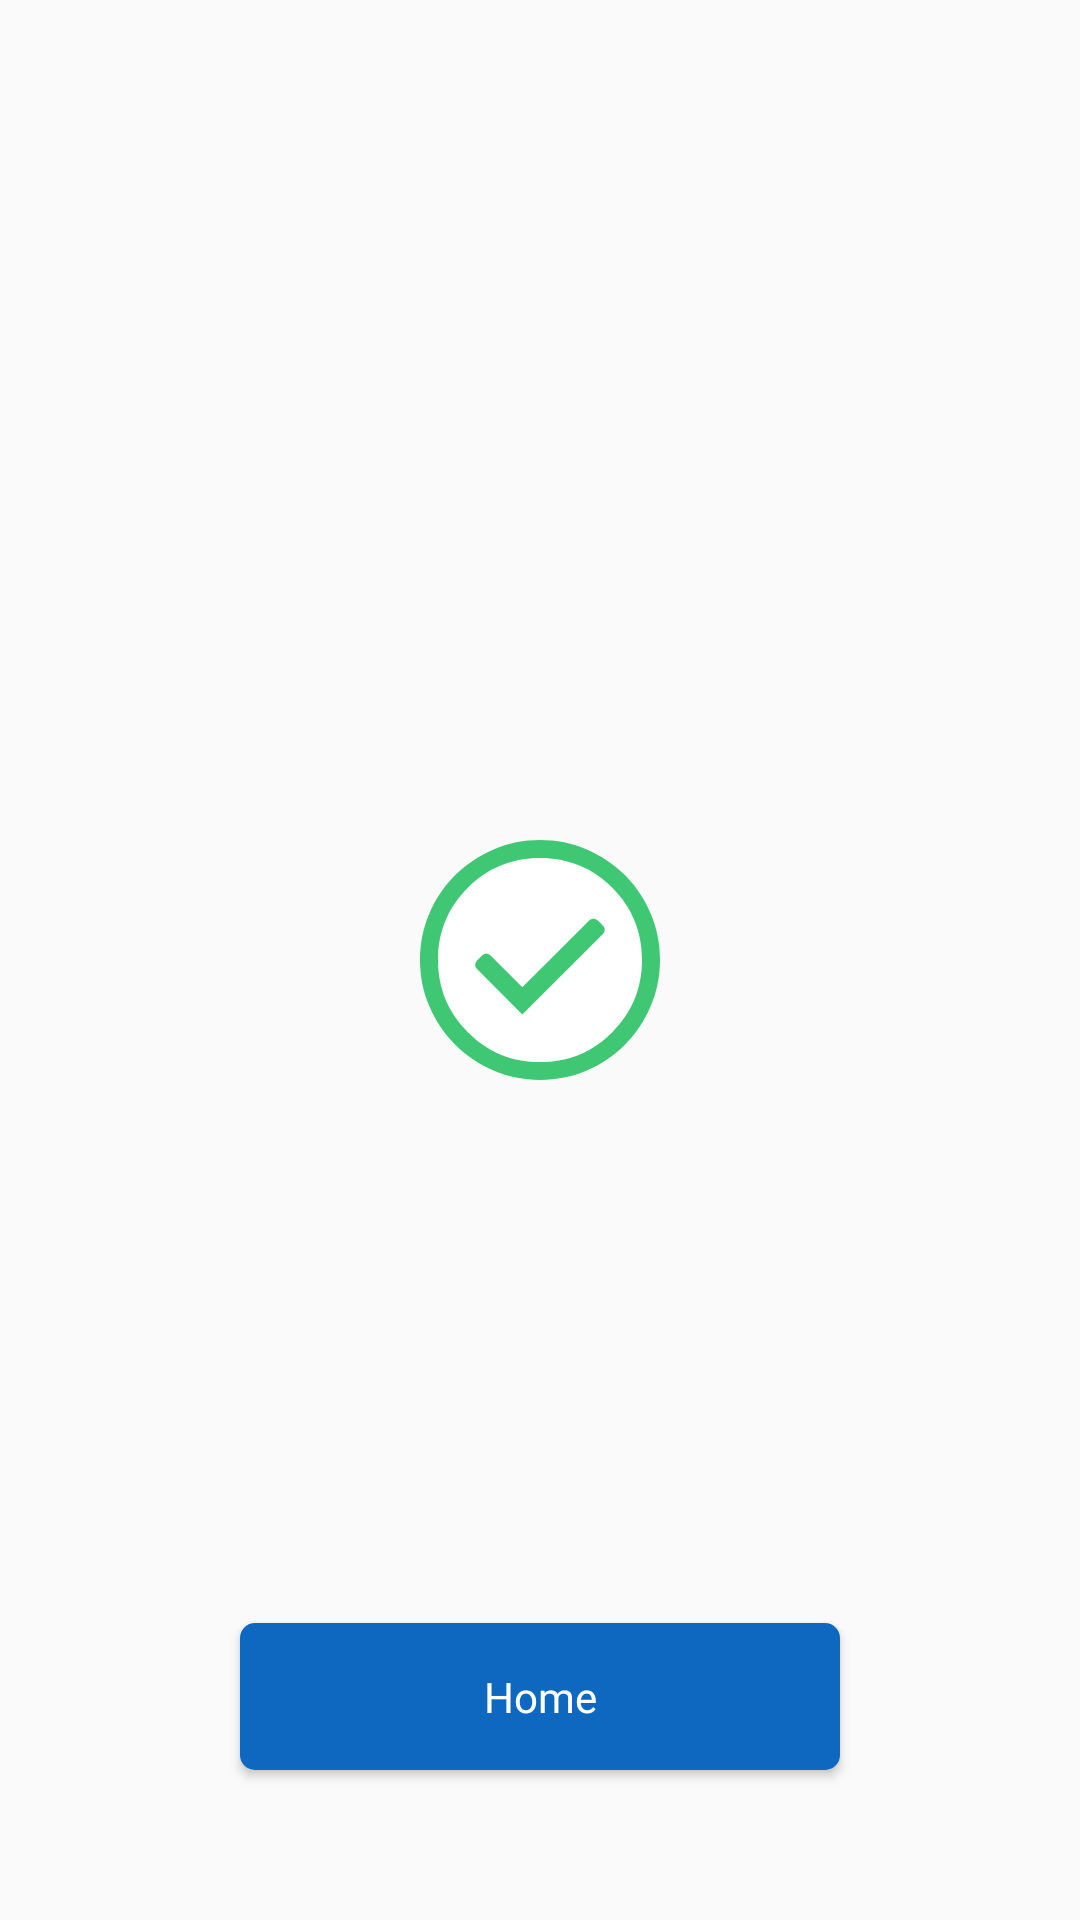

The Android layout XML behind this screen, and the referenced resources:
<!-- AndroidManifest.xml: application theme AppTheme -->
<!-- res/layout/activity_finger_scan_result.xml -->
<?xml version="1.0" encoding="utf-8"?>
<androidx.constraintlayout.widget.ConstraintLayout xmlns:android="http://schemas.android.com/apk/res/android"
    xmlns:app="http://schemas.android.com/apk/res-auto"
    xmlns:tools="http://schemas.android.com/tools"
    android:id="@+id/main"
    android:layout_width="match_parent"
    android:layout_height="match_parent"
    tools:context=".FingerScanResultActivity">

    <androidx.appcompat.widget.AppCompatImageView
        android:id="@+id/ivCapturedImage"
        android:layout_width="150dp"
        android:layout_height="180dp"
        android:layout_marginTop="50dp"
        app:layout_constraintTop_toTopOf="parent"
        app:layout_constraintStart_toStartOf="parent"
        app:layout_constraintEnd_toEndOf="parent" />

    <androidx.appcompat.widget.AppCompatImageView
        android:id="@+id/ivResult"
        android:layout_width="80dp"
        android:layout_height="80dp"
        android:src="@drawable/success"
        android:visibility="visible"
        app:layout_constraintTop_toTopOf="parent"
        app:layout_constraintStart_toStartOf="parent"
        app:layout_constraintEnd_toEndOf="parent"
        app:layout_constraintBottom_toBottomOf="parent" />

    <androidx.appcompat.widget.AppCompatTextView
        android:id="@+id/tvResult"
        android:layout_width="wrap_content"
        android:layout_height="wrap_content"
        android:layout_marginBottom="80dp"
        android:textAlignment="center"
        android:layout_marginTop="20dp"
        android:padding="10dp"
        android:textSize="20sp"
        android:textColor="@color/black"
        android:fontFamily="@font/opensans_semibold"
        app:layout_constraintStart_toStartOf="parent"
        app:layout_constraintEnd_toEndOf="parent"
        app:layout_constraintTop_toBottomOf="@+id/ivResult"/>

    <androidx.appcompat.widget.AppCompatButton
        android:id="@+id/btn_home"
        android:layout_width="200dp"
        android:layout_height="wrap_content"
        android:text="Home"
        android:textAllCaps="false"
        android:padding="15dp"
        android:textColor="@color/white"
        android:fontFamily="@font/opensans_bold"
        android:background="@drawable/square_button_bg"
        app:layout_constraintStart_toStartOf="parent"
        app:layout_constraintEnd_toEndOf="parent"
        app:layout_constraintBottom_toBottomOf="parent"
        android:layout_marginBottom="50dp" />

</androidx.constraintlayout.widget.ConstraintLayout>
<!-- resources referenced by this layout -->
<resources>
  <color name="black">#222222</color>
  <color name="white">#FFFFFFFF</color>
  <!-- drawable square_button_bg (drawable) -->
  <?xml version="1.0" encoding="utf-8"?>
  <shape xmlns:android="http://schemas.android.com/apk/res/android">
      <solid android:color="@color/primary_color" />
  
      <stroke
          android:width="0dp"
          android:color="@color/black" />
  
      <corners android:radius="5dp" />
  </shape>
  <!-- drawable success (drawable) -->
  <vector xmlns:android="http://schemas.android.com/apk/res/android"
      android:width="80dp"
      android:height="80dp"
      android:viewportWidth="80"
      android:viewportHeight="80">
    <path
        android:pathData="M40,40m-40,0a40,40 0,1 1,80 0a40,40 0,1 1,-80 0"
        android:fillColor="#ffffff"/>
    <path
        android:pathData="M34.1,58.2L60.97,31.33C61.757,30.543 61.75,29.264 60.954,28.486L59.214,26.783C58.431,26.017 57.176,26.024 56.401,26.799L34.1,49.1L23.514,38.514C22.733,37.733 21.467,37.733 20.686,38.514L19.01,40.19C18.231,40.969 18.229,42.232 19.006,43.014L34.1,58.2ZM40,80C34.533,80 29.367,78.95 24.5,76.85C19.633,74.75 15.383,71.883 11.75,68.25C8.117,64.617 5.25,60.367 3.15,55.5C1.05,50.633 0,45.467 0,40C0,34.467 1.05,29.267 3.15,24.4C5.25,19.533 8.117,15.3 11.75,11.7C15.383,8.1 19.633,5.25 24.5,3.15C29.367,1.05 34.533,0 40,0C45.533,0 50.733,1.05 55.6,3.15C60.467,5.25 64.7,8.1 68.3,11.7C71.9,15.3 74.75,19.533 76.85,24.4C78.95,29.267 80,34.467 80,40C80,45.467 78.95,50.633 76.85,55.5C74.75,60.367 71.9,64.617 68.3,68.25C64.7,71.883 60.467,74.75 55.6,76.85C50.733,78.95 45.533,80 40,80ZM40,74C49.467,74 57.5,70.683 64.1,64.05C70.7,57.417 74,49.4 74,40C74,30.533 70.7,22.5 64.1,15.9C57.5,9.3 49.467,6 40,6C30.6,6 22.583,9.3 15.95,15.9C9.317,22.5 6,30.533 6,40C6,49.4 9.317,57.417 15.95,64.05C22.583,70.683 30.6,74 40,74Z"
        android:fillColor="#3FC773"/>
  </vector>
  <style name="AppTheme" parent="Theme.AppCompat.Light.NoActionBar">
          
      </style>
  <color name="primary_color">#0E68C0</color>
</resources>
